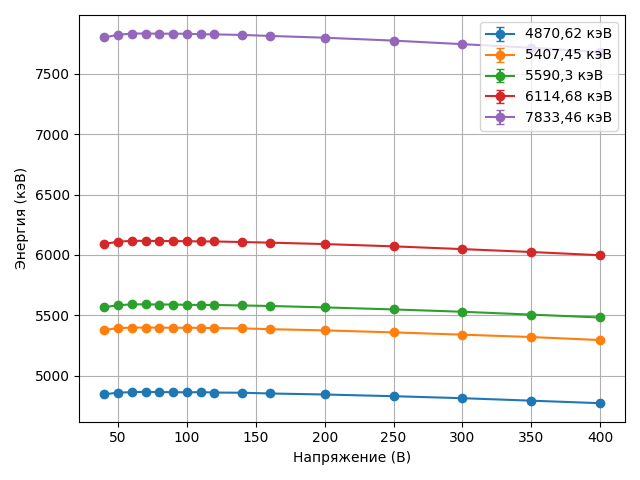

The file beside this chart, header and first rows:
Пик, Напряжение (В), Энергия (кэВ), ΔЭнергия (кэВ)
4870,62 кэВ, 40, 4844, 0.42
4870,62 кэВ, 50, 4858, 0.4
4870,62 кэВ, 60, 4862, 0.43
4870,62 кэВ, 70, 4864, 0.41
4870,62 кэВ, 80, 4862, 0.4
4870,62 кэВ, 90, 4862, 0.41
4870,62 кэВ, 100, 4860, 0.39
4870,62 кэВ, 110, 4862, 0.38
4870,62 кэВ, 120, 4859, 0.42
4870,62 кэВ, 140, 4857, 0.41
4870,62 кэВ, 160, 4851, 0.45
4870,62 кэВ, 200, 4843, 0.44
4870,62 кэВ, 250, 4828, 0.43
4870,62 кэВ, 300, 4812, 0.41
4870,62 кэВ, 350, 4791, 0.41
4870,62 кэВ, 400, 4770, 0.38
5407,45 кэВ, 40, 5377, 0.55
5407,45 кэВ, 50, 5392, 0.53
5407,45 кэВ, 60, 5398, 0.55
5407,45 кэВ, 70, 5397, 0.58
5407,45 кэВ, 80, 5397, 0.55
5407,45 кэВ, 90, 5395, 0.5
5407,45 кэВ, 100, 5396, 0.56
5407,45 кэВ, 110, 5395, 0.52
5407,45 кэВ, 120, 5393, 0.55
5407,45 кэВ, 140, 5391, 0.54
5407,45 кэВ, 160, 5384, 0.62
5407,45 кэВ, 200, 5374, 0.54
5407,45 кэВ, 250, 5358, 0.56
5407,45 кэВ, 300, 5339, 0.58
5407,45 кэВ, 350, 5319, 0.56
5407,45 кэВ, 400, 5294, 0.56
5590,3 кэВ, 40, 5566, 0.55
5590,3 кэВ, 50, 5582, 0.53
5590,3 кэВ, 60, 5590, 0.55
5590,3 кэВ, 70, 5590, 0.58
5590,3 кэВ, 80, 5589, 0.55
5590,3 кэВ, 90, 5589, 0.5
5590,3 кэВ, 100, 5586, 0.56
5590,3 кэВ, 110, 5585, 0.52
5590,3 кэВ, 120, 5585, 0.55
5590,3 кэВ, 140, 5581, 0.54
5590,3 кэВ, 160, 5576, 0.62
5590,3 кэВ, 200, 5565, 0.54
5590,3 кэВ, 250, 5548, 0.56
5590,3 кэВ, 300, 5529, 0.58
5590,3 кэВ, 350, 5505, 0.56
5590,3 кэВ, 400, 5481, 0.56
6114,68 кэВ, 40, 6091, 0.31
6114,68 кэВ, 50, 6109, 0.31
6114,68 кэВ, 60, 6117, 0.3
6114,68 кэВ, 70, 6116, 0.3
6114,68 кэВ, 80, 6115, 0.29
6114,68 кэВ, 90, 6115, 0.32
6114,68 кэВ, 100, 6113, 0.31
6114,68 кэВ, 110, 6112, 0.31
6114,68 кэВ, 120, 6111, 0.32
6114,68 кэВ, 140, 6107, 0.33
6114,68 кэВ, 160, 6102, 0.35
6114,68 кэВ, 200, 6090, 0.33
... 20 more rows
